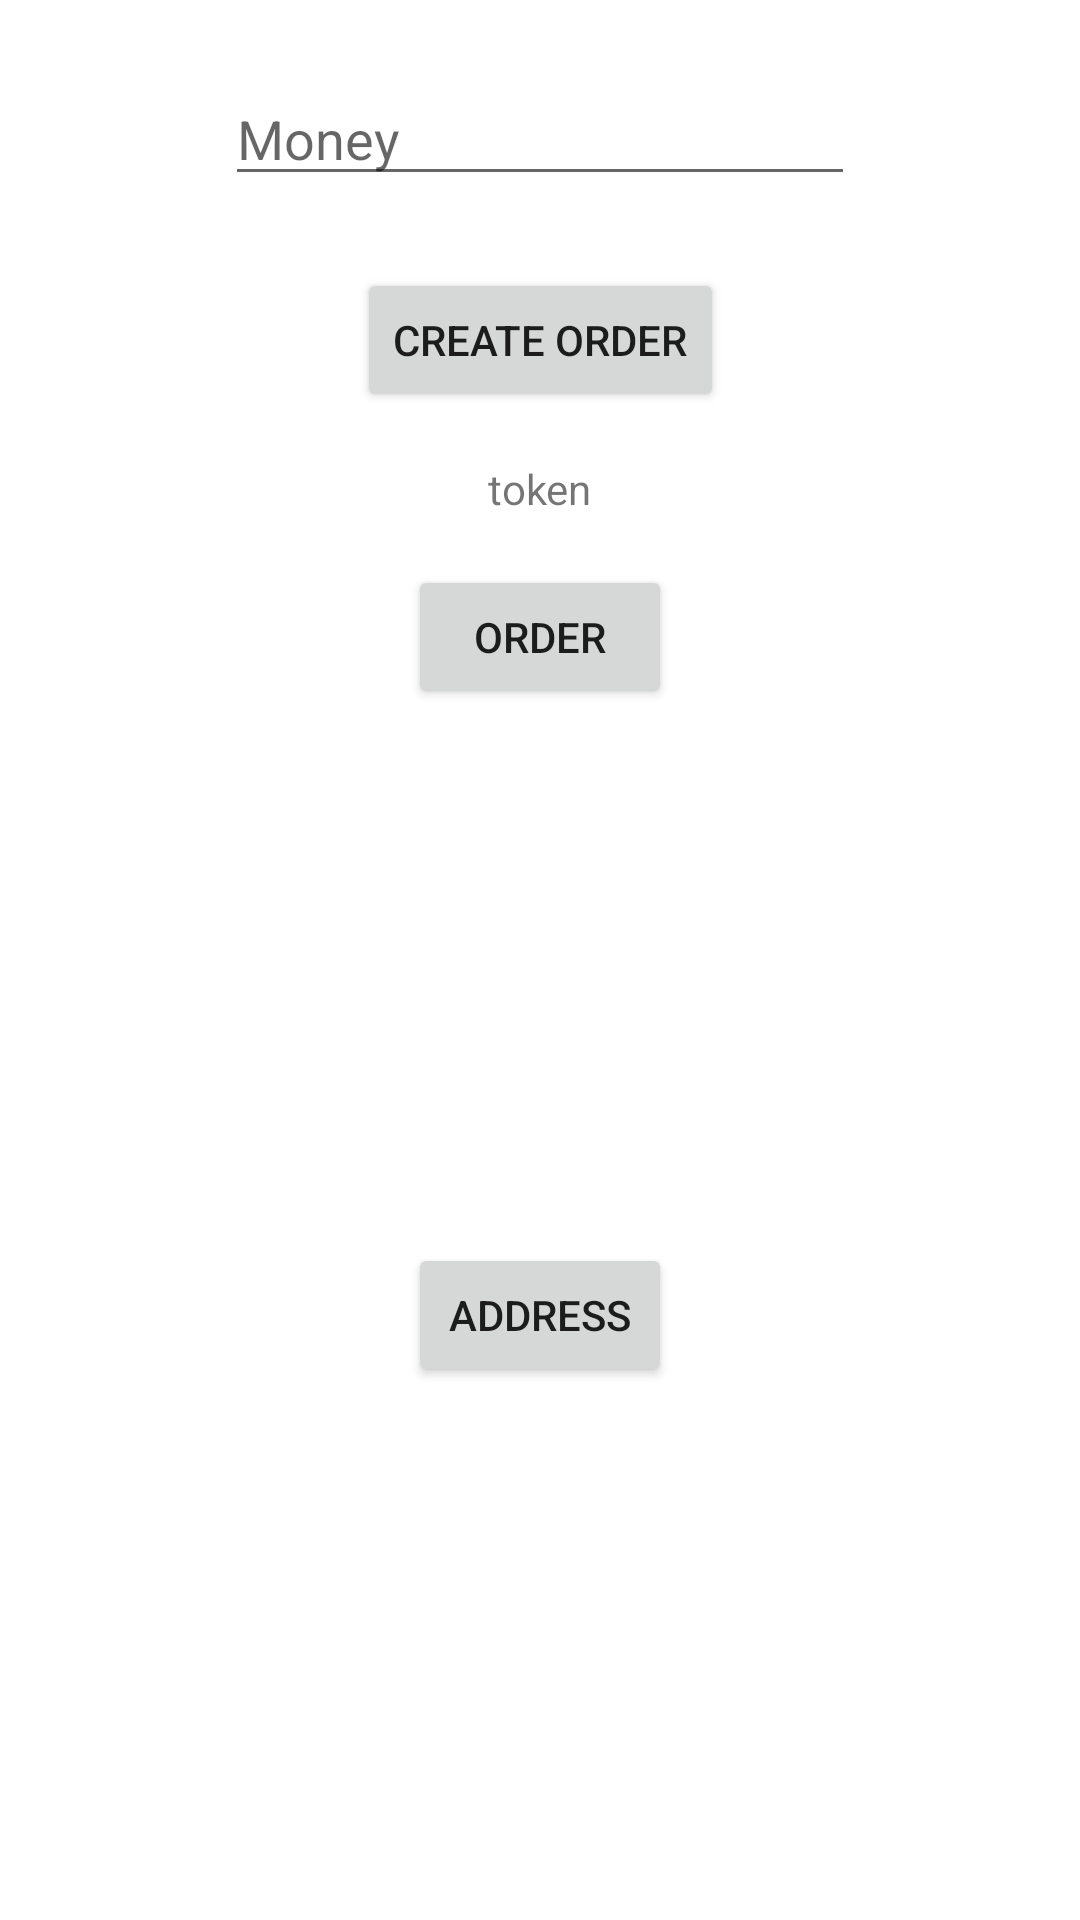

Android layout source for this screen:
<!-- AndroidManifest.xml: application theme Theme.DemoZaloPay -->
<!-- res/layout/activity_main.xml -->
<?xml version="1.0" encoding="utf-8"?>
<androidx.constraintlayout.widget.ConstraintLayout xmlns:android="http://schemas.android.com/apk/res/android"
    xmlns:app="http://schemas.android.com/apk/res-auto"
    xmlns:tools="http://schemas.android.com/tools"
    android:layout_width="match_parent"
    android:layout_height="match_parent"
    tools:context=".MainActivity">

    <EditText
        android:id="@+id/edtMoney"
        android:layout_width="wrap_content"
        android:layout_height="wrap_content"
        android:layout_marginTop="24dp"
        android:ems="10"
        android:hint="Money"
        android:inputType="textPersonName"
        app:layout_constraintBottom_toBottomOf="parent"
        app:layout_constraintEnd_toEndOf="parent"
        app:layout_constraintHorizontal_bias="0.5"
        app:layout_constraintStart_toStartOf="parent"
        app:layout_constraintTop_toTopOf="parent"
        app:layout_constraintVertical_bias="0.0" />

    <Button
        android:id="@+id/btnCreateOrder"
        android:layout_width="wrap_content"
        android:layout_height="wrap_content"
        android:layout_marginTop="24dp"
        android:text="Create Order"
        app:layout_constraintBottom_toBottomOf="parent"
        app:layout_constraintEnd_toEndOf="parent"
        app:layout_constraintHorizontal_bias="0.5"
        app:layout_constraintStart_toStartOf="parent"
        app:layout_constraintTop_toBottomOf="@+id/edtMoney"
        app:layout_constraintVertical_bias="0.0" />

    <TextView
        android:id="@+id/tvToken"
        android:layout_width="wrap_content"
        android:layout_height="wrap_content"
        android:layout_marginTop="16dp"
        android:text="token"
        app:layout_constraintBottom_toBottomOf="parent"
        app:layout_constraintEnd_toEndOf="parent"
        app:layout_constraintHorizontal_bias="0.5"
        app:layout_constraintStart_toStartOf="parent"
        app:layout_constraintTop_toBottomOf="@+id/btnCreateOrder"
        app:layout_constraintVertical_bias="0.0" />

    <Button
        android:id="@+id/btnOrder"
        android:layout_width="wrap_content"
        android:layout_height="wrap_content"
        android:layout_marginTop="16dp"
        android:text="order"
        app:layout_constraintEnd_toEndOf="parent"
        app:layout_constraintHorizontal_bias="0.5"
        app:layout_constraintStart_toStartOf="parent"
        app:layout_constraintTop_toBottomOf="@+id/tvToken" />

    <Button
        android:id="@+id/btnGetAddress"
        android:layout_width="wrap_content"
        android:layout_height="wrap_content"
        android:text="Address"
        app:layout_constraintBottom_toBottomOf="parent"
        app:layout_constraintEnd_toEndOf="parent"
        app:layout_constraintStart_toStartOf="parent"
        app:layout_constraintTop_toBottomOf="@+id/btnOrder" />

</androidx.constraintlayout.widget.ConstraintLayout>
<!-- resources referenced by this layout -->
<resources>
  <style name="Theme.DemoZaloPay" parent="Theme.MaterialComponents.DayNight.DarkActionBar">
          
          <item name="colorPrimary">@color/purple_500</item>
          <item name="colorPrimaryVariant">@color/purple_700</item>
          <item name="colorOnPrimary">@color/white</item>
          
          <item name="colorSecondary">@color/teal_200</item>
          <item name="colorSecondaryVariant">@color/teal_700</item>
          <item name="colorOnSecondary">@color/black</item>
          
          <item name="android:statusBarColor">?attr/colorPrimaryVariant</item>
          
      </style>
  <!-- not gathered from this repository: default colours our renderer supplied (Android Studio template values) -->
  <color name="purple_500">#FF6200EE</color>
  <color name="purple_700">#FF3700B3</color>
  <color name="teal_200">#FF03DAC5</color>
  <color name="teal_700">#FF018786</color>
  <color name="black">#FF000000</color>
  <color name="white">#FFFFFFFF</color>
</resources>
